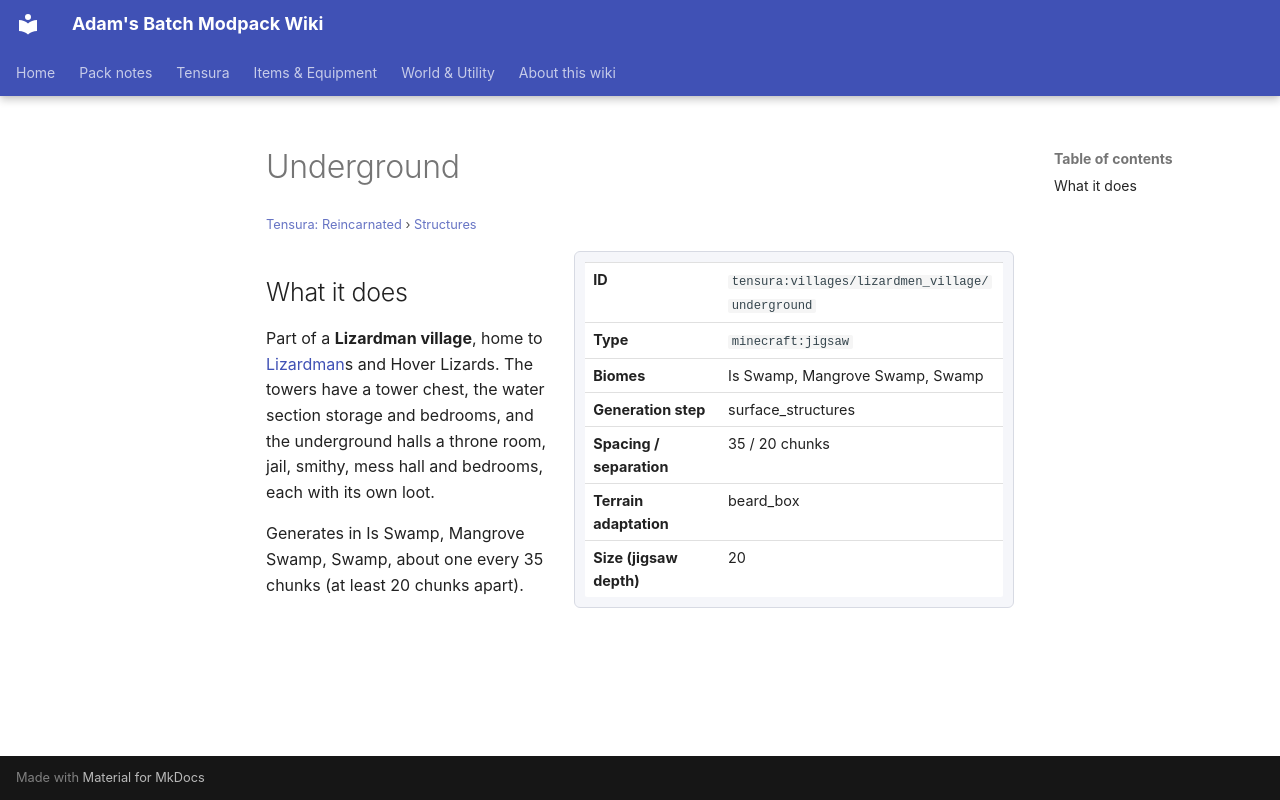

repository: Proteus-Nell/Adams-Batch-MC-Modpack-Wiki · page: tensura-reincarnated/structures/villages-lizardmen-village-underground/index.html · generator: mkdocs

# Underground

<small>[Tensura: Reincarnated](../index.md) &rsaquo; [Structures](index.md)</small>

<div class="infobox" markdown>

| | |
|---|---|
| **ID** | `tensura:villages/lizardmen_village/underground` |
| **Type** | `minecraft:jigsaw` |
| **Biomes** | Is Swamp, Mangrove Swamp, Swamp |
| **Generation step** | surface_structures |
| **Spacing / separation** | 35 / 20 chunks |
| **Terrain adaptation** | beard_box |
| **Size (jigsaw depth)** | 20 |

</div>

## What it does

Part of a **Lizardman village**, home to [Lizardman](../mobs/lizardman.md)s and Hover Lizards. The towers have a tower chest, the water section storage and bedrooms, and the underground halls a throne room, jail, smithy, mess hall and bedrooms, each with its own loot.

Generates in Is Swamp, Mangrove Swamp, Swamp, about one every 35 chunks (at least 20 chunks apart).
